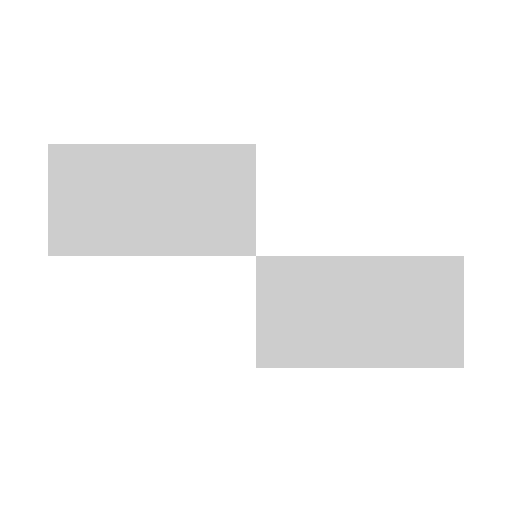
t = 0.00 s
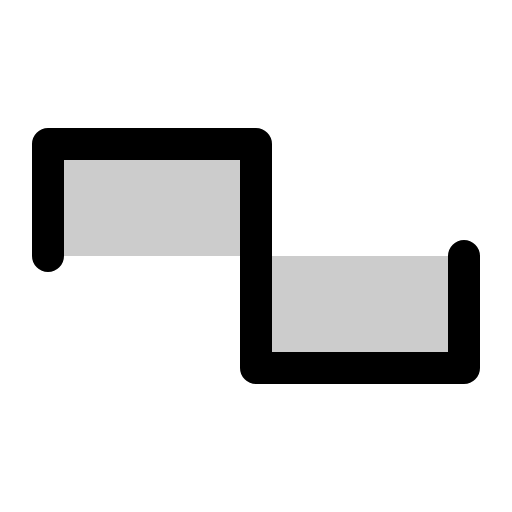
t = 0.38 s
t = 1.13 s: frame unchanged from t = 0.38 s, image omitted
t = 1.50 s: frame unchanged from t = 0.38 s, image omitted
t = 1.88 s: frame unchanged from t = 0.38 s, image omitted
t = 2.63 s: frame unchanged from t = 0.38 s, image omitted

The animated SVG that drew these frames (rendered in a browser with its animation timeline set to each time). Animation: 1 CSS @keyframes rule; one cycle of 3.00 s, repeats indefinitely.

<svg xmlns="http://www.w3.org/2000/svg" viewBox="0 0 256 256">
  <style>
    .draw-line {
      stroke-dasharray: 2000;
      stroke-dashoffset: 0;
    }
    svg:hover .draw-line {
      animation: phosphor-draw-in 3s ease-in-out infinite alternate;
    }
    @keyframes phosphor-draw-in {
      0%   { stroke-dashoffset: 2000; }
      50%  { stroke-dashoffset: 0; }
      100% { stroke-dashoffset: 0; }
    }
  </style><rect width="256" height="256" fill="none"/><polygon points="232 128 232 184 128 184 128 72 24 72 24 128 232 128" opacity="0.2"/><polyline points="232 128 232 184 128 184 128 72 24 72 24 128" fill="none" stroke="currentColor" stroke-linecap="round" stroke-linejoin="round" stroke-width="16" class="draw-line" pathLength="1" style="animation-delay: 0s"/></svg>
